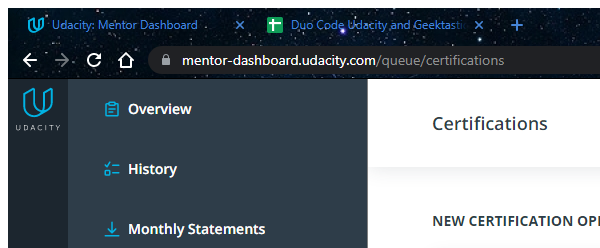
Task: This process refreshes the queue automatically
Workflow: Refresh_Account_Queue

Step 1 [try]: Attach Browser 'chrome.exe Udacity:' in window 'Learn*' (chrome.exe)

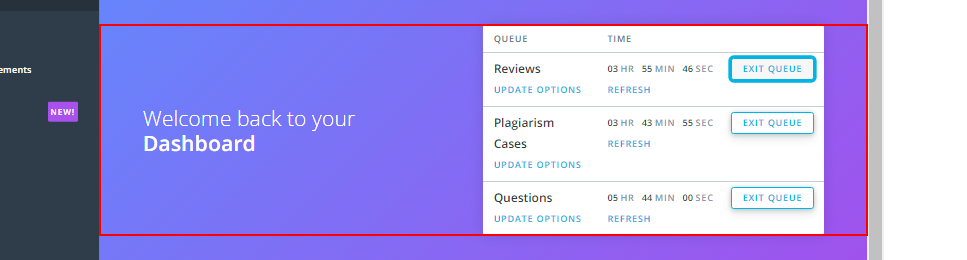
Step 2 [try]: click on the heading 'Your Earnings' in window 'Udacity: Mentor Dashboard' (chrome.exe)

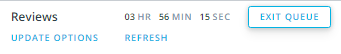
Step 3: Element Scope Reviews on the element 'Reviews*' in window 'Udacity: Mentor Dashboard' (chrome.exe)

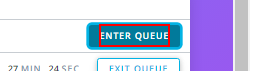
Step 4 [try]: find the element 'Enter queue'

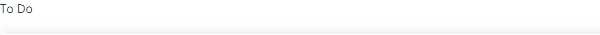
Step 5 [then]: Element Scope 'Todo box' on the element 'To Do*' in window 'Udacity: Mentor Dashboard' (chrome.exe)

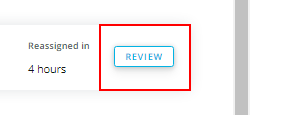
Step 6: find the link 'Review' in window 'Udacity: Mentor Dashboard' (chrome.exe)

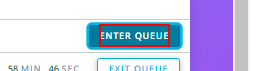
Step 7 [else]: click on the element 'Enter queue'

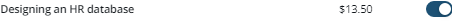
Step 8: Element Scope of current project on the list item '{0}*' in window 'Udacity: Mentor Dashboard' (chrome.exe)

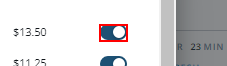
Step 9: find the text box

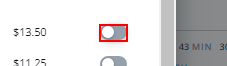
Step 10: click on the text box

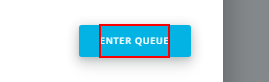
Step 11: click on the element 'Enter queue' in window 'Udacity: Mentor Dashboard' (chrome.exe)

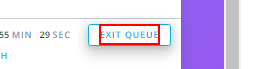
Step 12 [else]: click on the element 'Exit queue'

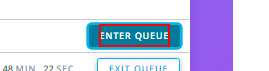
Step 13: click on the element 'Enter queue'

Step 14: Element Scope of current project on the list item '{0}*' in window 'Udacity: Mentor Dashboard' (chrome.exe) (same screen as step 8)

Step 15: find the text box (same screen as step 9)

Step 16: click on the text box (same screen as step 10)

Step 17: click on the element 'Enter queue' in window 'Udacity: Mentor Dashboard' (chrome.exe) (same screen as step 11)

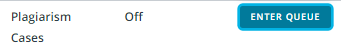
Step 18 [try]: Element Scope Plagiarism Case on the element 'Plagiarism Cases*' in window 'Udacity: Mentor Dashboard' (chrome.exe)

Step 19 [try]: find the element 'Enter queue' (same screen as step 4)

Step 20 [then]: find the link 'Review' in window 'Udacity: Mentor Dashboard' (chrome.exe) (same screen as step 6)

Step 21: Element Scope 'Todo box' on the element 'To Do*' in window 'Udacity: Mentor Dashboard' (chrome.exe) (same screen as step 5)

Step 22 [else]: click on the element 'Enter queue' (same screen as step 13)

Step 23: Element Scope of current project on the list item '{0}*' in window 'Udacity: Mentor Dashboard' (chrome.exe) (same screen as step 8)

Step 24: find the text box in window 'Udacity: Mentor Dashboard' (chrome.exe) (same screen as step 9)

Step 25: click on the text box in window 'Udacity: Mentor Dashboard' (chrome.exe) (same screen as step 10)

Step 26: click on the element 'Enter queue' in window 'Udacity: Mentor Dashboard' (chrome.exe) (same screen as step 11)

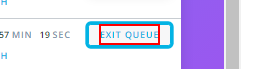
Step 27: click on the button 'Exit queue'

Step 28: click on the element 'Enter queue' (same screen as step 13)

Step 29: Element Scope of current project on the list item '{0}*' in window 'Udacity: Mentor Dashboard' (chrome.exe) (same screen as step 8)

Step 30: find the text box in window 'Udacity: Mentor Dashboard' (chrome.exe) (same screen as step 9)

Step 31: click on the text box in window 'Udacity: Mentor Dashboard' (chrome.exe) (same screen as step 10)

Step 32: click on the element 'Enter queue' in window 'Udacity: Mentor Dashboard' (chrome.exe) (same screen as step 11)

Step 33 [try]: click on the button 'Exit queue' (same screen as step 27)

Step 34: click on the element 'Enter queue' (same screen as step 13)

Step 35: click on the element 'Enter queue' in window 'Udacity: Mentor Dashboard' (chrome.exe) (same screen as step 11)

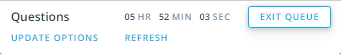
Step 36 [try]: Element Scope Knowledge on the element 'Questions*' in window 'Udacity: Mentor Dashboard' (chrome.exe)

Step 37 [try]: find the element 'Enter queue' (same screen as step 4)
